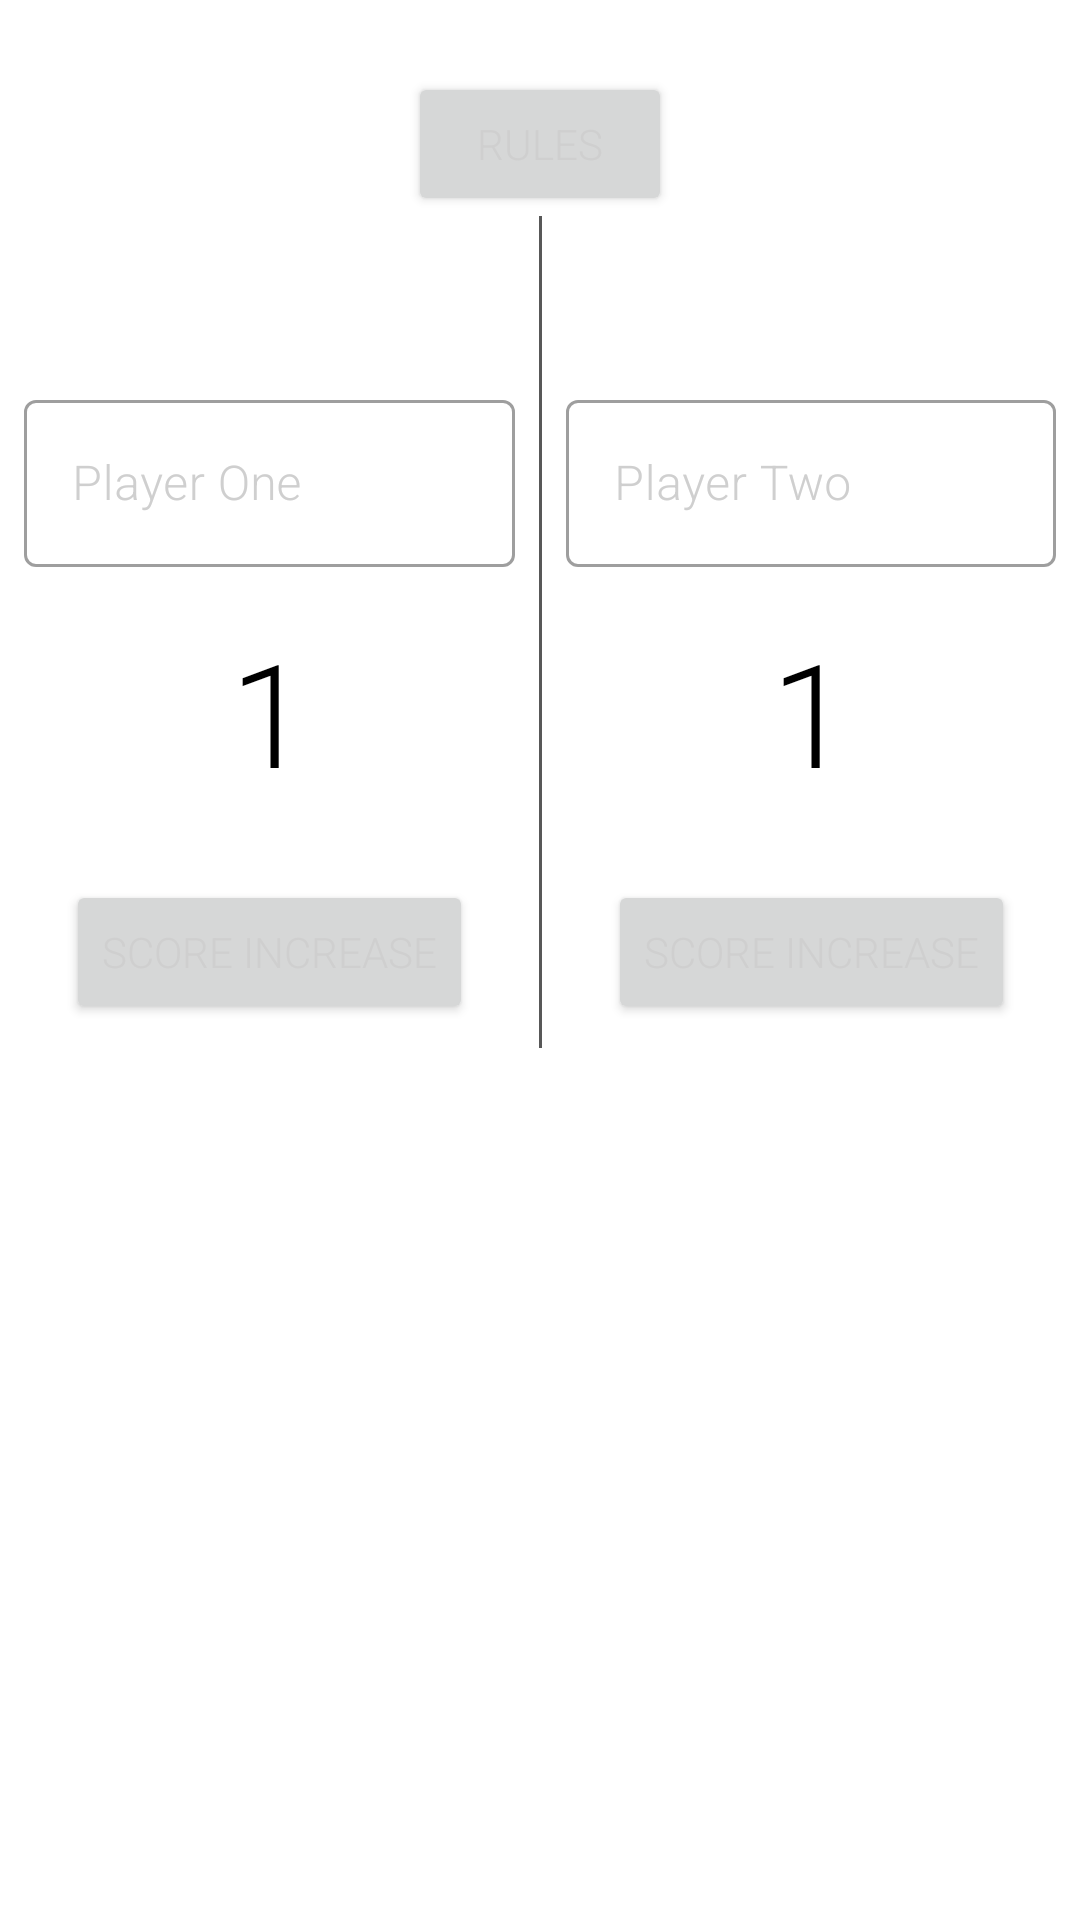

Reconstruct the res/layout file that produces this screen, plus the resources it refers to.
<!-- AndroidManifest.xml: application theme Theme.DartGames -->
<!-- res/layout/fragment_round_the_world.xml -->
<ScrollView xmlns:android="http://schemas.android.com/apk/res/android"
    xmlns:app="http://schemas.android.com/apk/res-auto"
    xmlns:tools="http://schemas.android.com/tools"
    android:layout_width="match_parent"
    android:layout_height="match_parent">

    <androidx.constraintlayout.widget.ConstraintLayout
        android:layout_width="match_parent"
        android:layout_height="wrap_content">

        <Button
            android:id="@+id/button_RTW_rules"
            android:layout_width="wrap_content"
            android:layout_height="wrap_content"
            android:layout_marginTop="24dp"
            android:text="@string/rules"
            app:layout_constraintEnd_toEndOf="parent"
            app:layout_constraintStart_toStartOf="parent"
            app:layout_constraintTop_toTopOf="parent" />


        <FrameLayout
            android:id="@+id/FL_RTW_P1"
            android:layout_width="0dp"
            android:layout_height="match_parent"
            android:layout_marginTop="48dp"
            android:padding="8dp"
            app:layout_constraintBottom_toBottomOf="parent"
            app:layout_constraintEnd_toStartOf="@id/view_line"
            app:layout_constraintStart_toStartOf="parent"
            app:layout_constraintTop_toBottomOf="@id/button_RTW_rules">

            <androidx.constraintlayout.widget.ConstraintLayout
                android:layout_width="match_parent"
                android:layout_height="match_parent">


                <com.google.android.material.textfield.TextInputLayout
                    android:id="@+id/TIL_P1_Name"
                    style="@style/Widget.MaterialComponents.TextInputLayout.OutlinedBox"
                    android:layout_width="match_parent"
                    android:layout_height="wrap_content"
                    android:focusable="true"
                    android:focusableInTouchMode="true"
                    android:hint="Player One"
                    android:textColorHint="@color/light_grey"
                    app:layout_constraintBottom_toTopOf="@id/TV_Score_P1"
                    app:layout_constraintEnd_toEndOf="parent"
                    app:layout_constraintStart_toStartOf="parent"
                    app:layout_constraintTop_toTopOf="parent">


                    <com.google.android.material.textfield.TextInputEditText
                        android:layout_width="match_parent"
                        android:layout_height="wrap_content"
                        android:inputType="textCapWords"
                        android:textColor="@color/light_grey"
                        android:textColorHint="@color/light_grey" />


                </com.google.android.material.textfield.TextInputLayout>


                <TextView
                    android:id="@+id/TV_Score_P1"
                    android:layout_width="wrap_content"
                    android:layout_height="wrap_content"
                    android:layout_marginTop="16dp"
                    android:text="1"
                    android:textAlignment="center"
                    android:textColor="@color/black"
                    android:textSize="48sp"
                    app:layout_constraintBottom_toTopOf="@id/button_P1"
                    app:layout_constraintEnd_toEndOf="parent"
                    app:layout_constraintStart_toStartOf="parent"
                    app:layout_constraintTop_toBottomOf="@id/TIL_P1_Name" />


                <Button
                    android:id="@+id/button_P1"
                    android:layout_width="wrap_content"
                    android:layout_height="wrap_content"
                    android:layout_marginTop="24dp"
                    android:text="@string/score_increase"
                    app:layout_constraintEnd_toEndOf="parent"
                    app:layout_constraintStart_toStartOf="parent"
                    app:layout_constraintTop_toBottomOf="@id/TV_Score_P1" />

            </androidx.constraintlayout.widget.ConstraintLayout>

        </FrameLayout>

        <View
            android:id="@+id/view_line"
            android:layout_width="1dp"
            android:layout_height="0dp"
            android:background="#D83A3A3A"
            app:layout_constraintBottom_toBottomOf="parent"
            app:layout_constraintEnd_toEndOf="parent"
            app:layout_constraintStart_toStartOf="parent"
            app:layout_constraintTop_toBottomOf="@id/button_RTW_rules" />

        <FrameLayout
            android:id="@+id/FL_Cricket_P2"
            android:layout_width="0dp"
            android:layout_height="match_parent"
            android:layout_marginTop="48dp"
            android:padding="8dp"
            app:layout_constraintBottom_toBottomOf="parent"
            app:layout_constraintEnd_toEndOf="parent"
            app:layout_constraintStart_toEndOf="@id/view_line"
            app:layout_constraintTop_toBottomOf="@id/button_RTW_rules">

            <androidx.constraintlayout.widget.ConstraintLayout
                android:layout_width="match_parent"
                android:layout_height="match_parent">


                <com.google.android.material.textfield.TextInputLayout
                    android:id="@+id/TIL_P2_Name"
                    style="@style/Widget.MaterialComponents.TextInputLayout.OutlinedBox"
                    android:layout_width="match_parent"
                    android:layout_height="wrap_content"
                    android:focusable="true"
                    android:focusableInTouchMode="true"
                    android:hint="Player Two"
                    android:textColorHint="@color/light_grey"
                    app:layout_constraintBottom_toTopOf="@id/TV_Score_P2"
                    app:layout_constraintEnd_toEndOf="parent"
                    app:layout_constraintStart_toStartOf="parent"
                    app:layout_constraintTop_toTopOf="parent">


                    <com.google.android.material.textfield.TextInputEditText
                        android:layout_width="match_parent"
                        android:layout_height="wrap_content"
                        android:inputType="textCapWords"
                        android:textColor="@color/light_grey"
                        android:textColorHint="@color/light_grey" />


                </com.google.android.material.textfield.TextInputLayout>


                <TextView
                    android:id="@+id/TV_Score_P2"
                    android:layout_width="wrap_content"
                    android:layout_height="wrap_content"
                    android:layout_marginTop="16dp"
                    android:text="1"
                    android:textAlignment="center"
                    android:textColor="@color/black"
                    android:textSize="48sp"
                    app:layout_constraintBottom_toTopOf="@id/button_P2"
                    app:layout_constraintEnd_toEndOf="parent"
                    app:layout_constraintStart_toStartOf="parent"
                    app:layout_constraintTop_toBottomOf="@id/TIL_P2_Name" />

                <Button
                    android:id="@+id/button_P2"
                    android:layout_width="wrap_content"
                    android:layout_height="wrap_content"
                    android:layout_marginTop="24dp"
                    android:text="@string/score_increase"
                    app:layout_constraintEnd_toEndOf="parent"
                    app:layout_constraintStart_toStartOf="parent"
                    app:layout_constraintTop_toBottomOf="@id/TV_Score_P2" />


            </androidx.constraintlayout.widget.ConstraintLayout>


        </FrameLayout>

    </androidx.constraintlayout.widget.ConstraintLayout>


</ScrollView>
<!-- resources referenced by this layout -->
<resources>
  <color name="black">#FF000000</color>
  <color name="light_grey">#CFCFCF</color>
  <string name="rules">Rules</string>
  <string name="score_increase">Score Increase</string>
  <style name="Theme.DartGames" parent="Theme.MaterialComponents.DayNight.NoActionBar">
          
          <item name="colorPrimary">@color/dark_grey</item>
          <item name="colorPrimaryVariant">@color/start_background</item>
          <item name="colorOnPrimary">@color/white</item>
          
          <item name="colorSecondary">@color/end_background</item>
          <item name="colorSecondaryVariant">@color/teal_700</item>
          <item name="colorOnSecondary">@color/black</item>
          
          <item name="android:statusBarColor" tools:targetApi="l">?attr/colorPrimaryVariant</item>
          
          <item name="android:fontFamily">sans-serif-light</item>
          <item name="android:textColor">@color/light_grey</item>
      </style>
  <color name="dark_grey">#232323</color>
  <color name="start_background">#314243</color>
  <color name="white">#FFFFFFFF</color>
  <color name="end_background">#8EAAA8</color>
  <color name="teal_700">#FF018786</color>
</resources>
